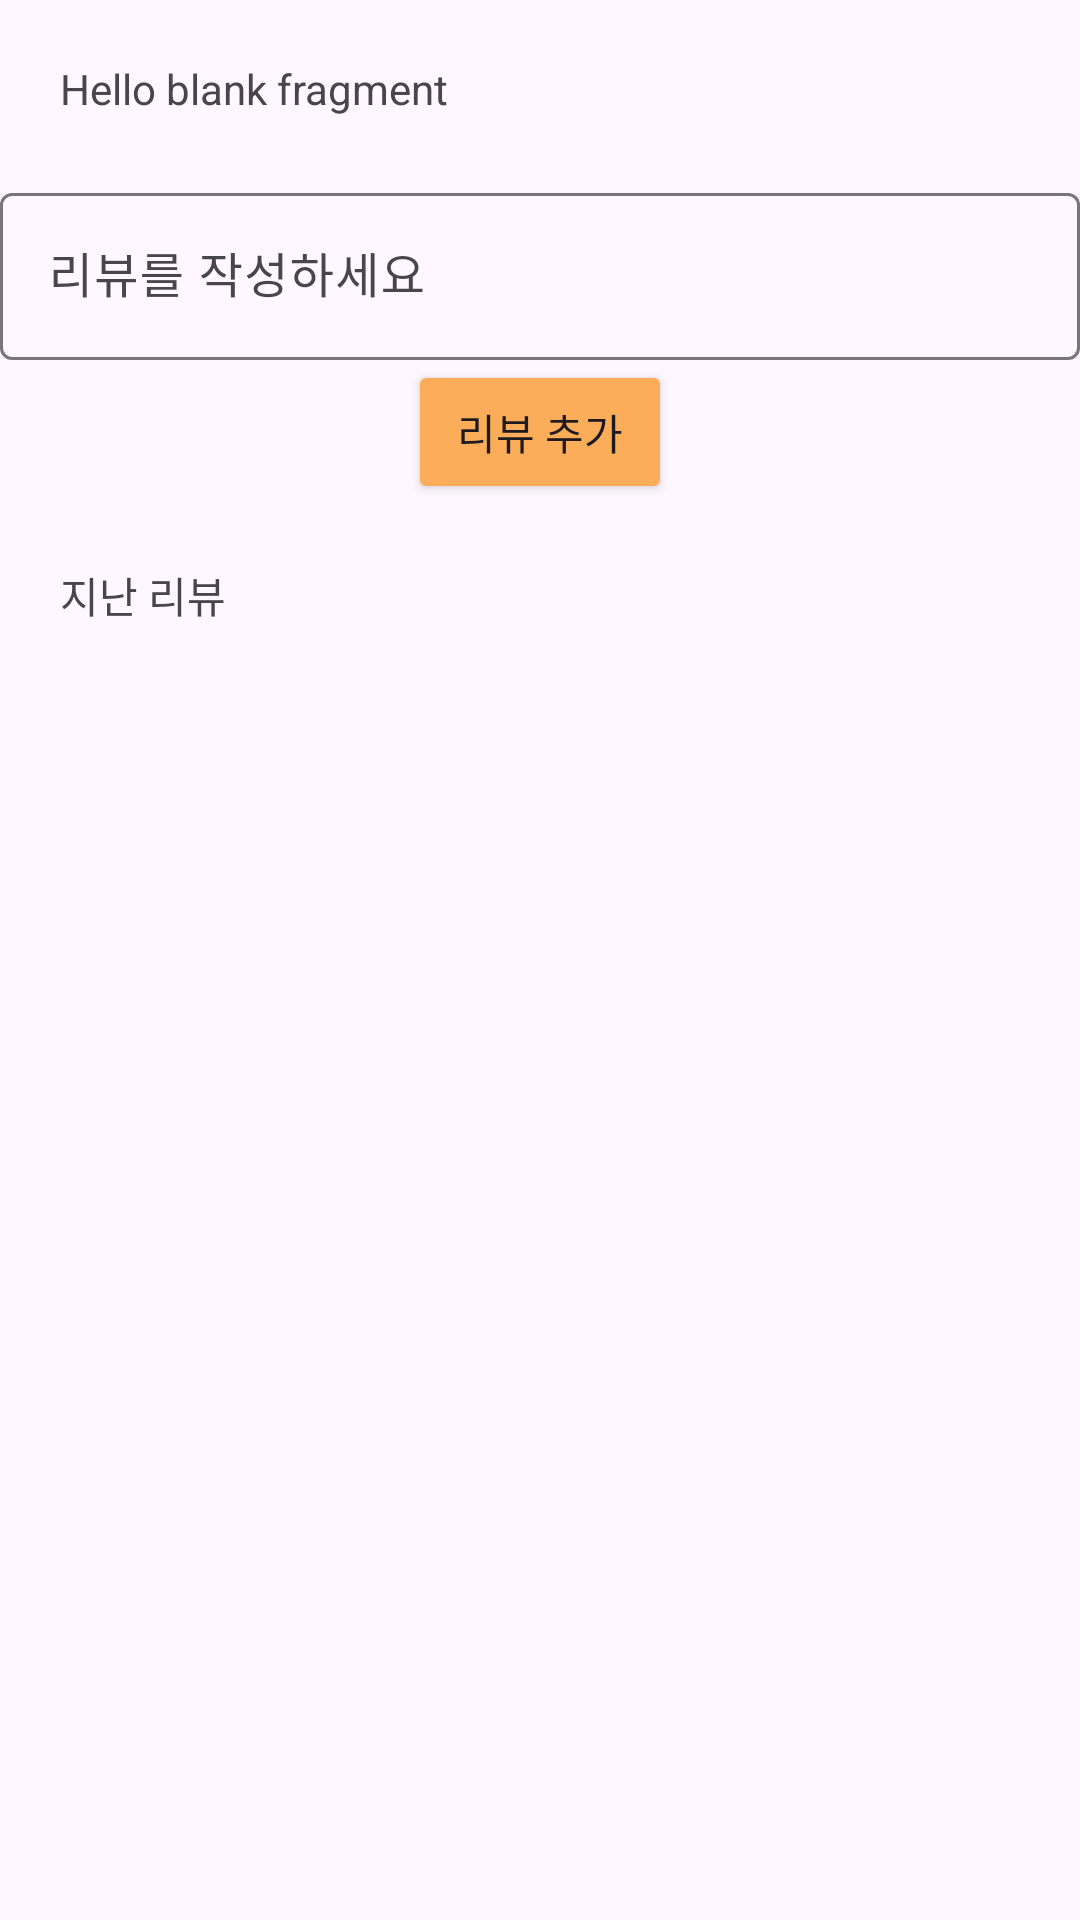

This screen was rendered from an Android layout file. Write that file and the resources it references.
<!-- AndroidManifest.xml: application theme Theme.MyRefrigerator -->
<!-- res/layout/fragment_review.xml -->
<?xml version="1.0" encoding="utf-8"?>
<LinearLayout xmlns:android="http://schemas.android.com/apk/res/android"
    xmlns:tools="http://schemas.android.com/tools"
    android:layout_width="match_parent"
    android:layout_height="match_parent"
    android:orientation="vertical"
    tools:context=".ReviewFragment">

    
    <TextView
        android:id="@+id/rfname"
        android:layout_width="match_parent"
        android:layout_height="wrap_content"
        android:layout_margin="20dp"
        android:text="@string/hello_blank_fragment" />

    <com.google.android.material.textfield.TextInputLayout
        android:layout_width="match_parent"
        android:layout_height="wrap_content">

        <com.google.android.material.textfield.TextInputEditText
            android:id="@+id/inputreview"
            android:layout_width="match_parent"
            android:layout_height="wrap_content"
            android:hint="리뷰를 작성하세요" />
    </com.google.android.material.textfield.TextInputLayout>


    <Button
        android:id="@+id/addreview"
        android:layout_width="wrap_content"
        android:layout_height="wrap_content"
        android:layout_gravity="center"
        android:backgroundTint="#FBAD59"
        android:text="리뷰 추가"/>

    <TextView
        android:layout_width="match_parent"
        android:layout_height="wrap_content"
        android:layout_margin="20dp"
        android:text="지난 리뷰" />
    <TextView
        android:id="@+id/lastreview"
        android:layout_width="match_parent"
        android:layout_height="wrap_content"
        android:layout_margin="20dp"
        />

</LinearLayout>
<!-- resources referenced by this layout -->
<resources>
  <string name="hello_blank_fragment">Hello blank fragment</string>
  <style name="Theme.MyRefrigerator" parent="Base.Theme.MyRefrigerator" />
  <style name="Base.Theme.MyRefrigerator" parent="Theme.Material3.DayNight.NoActionBar">
          
          
      </style>
</resources>
